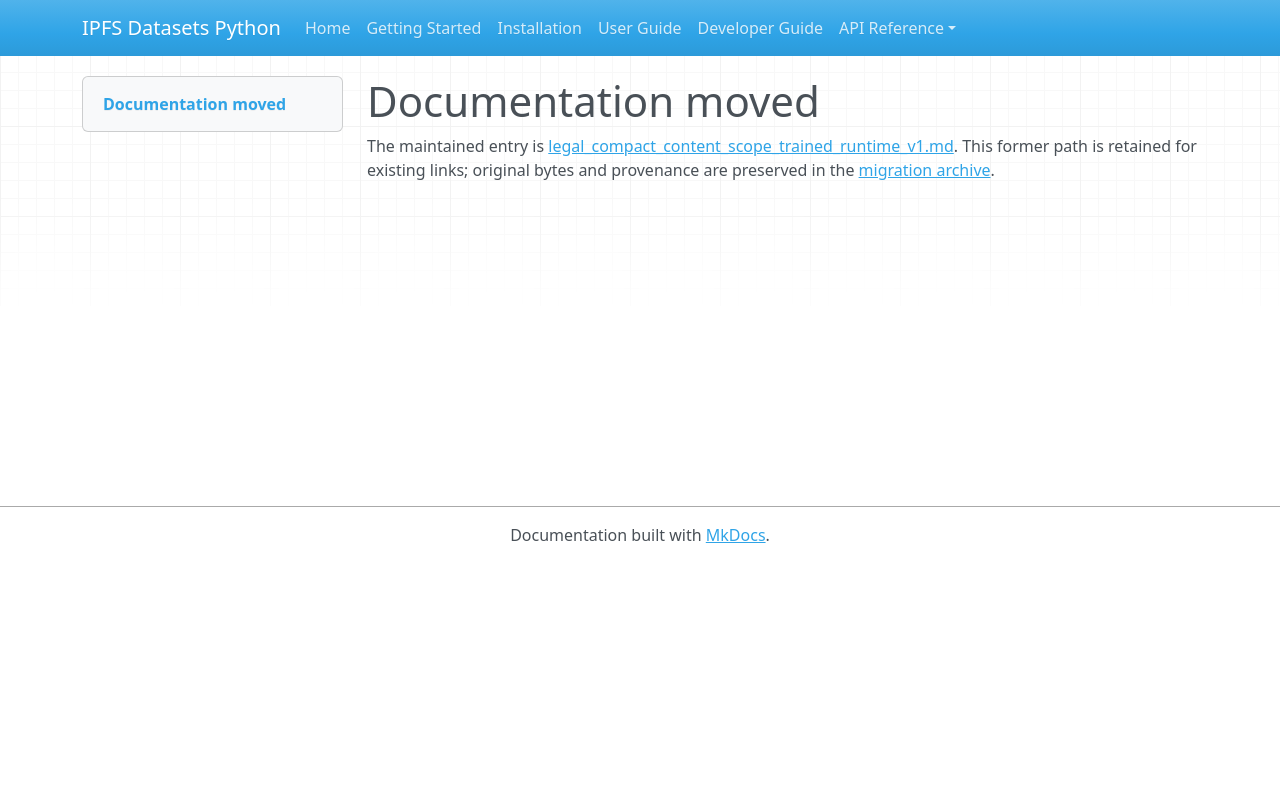

repository: endomorphosis/ipfs_datasets_py · page: autoformalization/legal_compact_content_scope_trained_runtime_v1/index.html · generator: mkdocs

# Documentation moved

The maintained entry is [legal_compact_content_scope_trained_runtime_v1.md](../../ipfs_datasets_py/logic/autoformal/docs/guides/legal_compact_content_scope_trained_runtime_v1.md). This former path is retained for existing links; original bytes and provenance are preserved in the [migration archive](../../ipfs_datasets_py/logic/autoformal/docs/ARCHIVE.md).

<!-- Legacy bookmarks refer to sections in the preserved original. -->
<a id="scope-trained-compact384-model-only-inference"></a>
<a id="public-api"></a>
<a id="existing-owners-retained"></a>
<a id="identity-and-observations"></a>
<a id="qualification-and-remaining-limits"></a>
